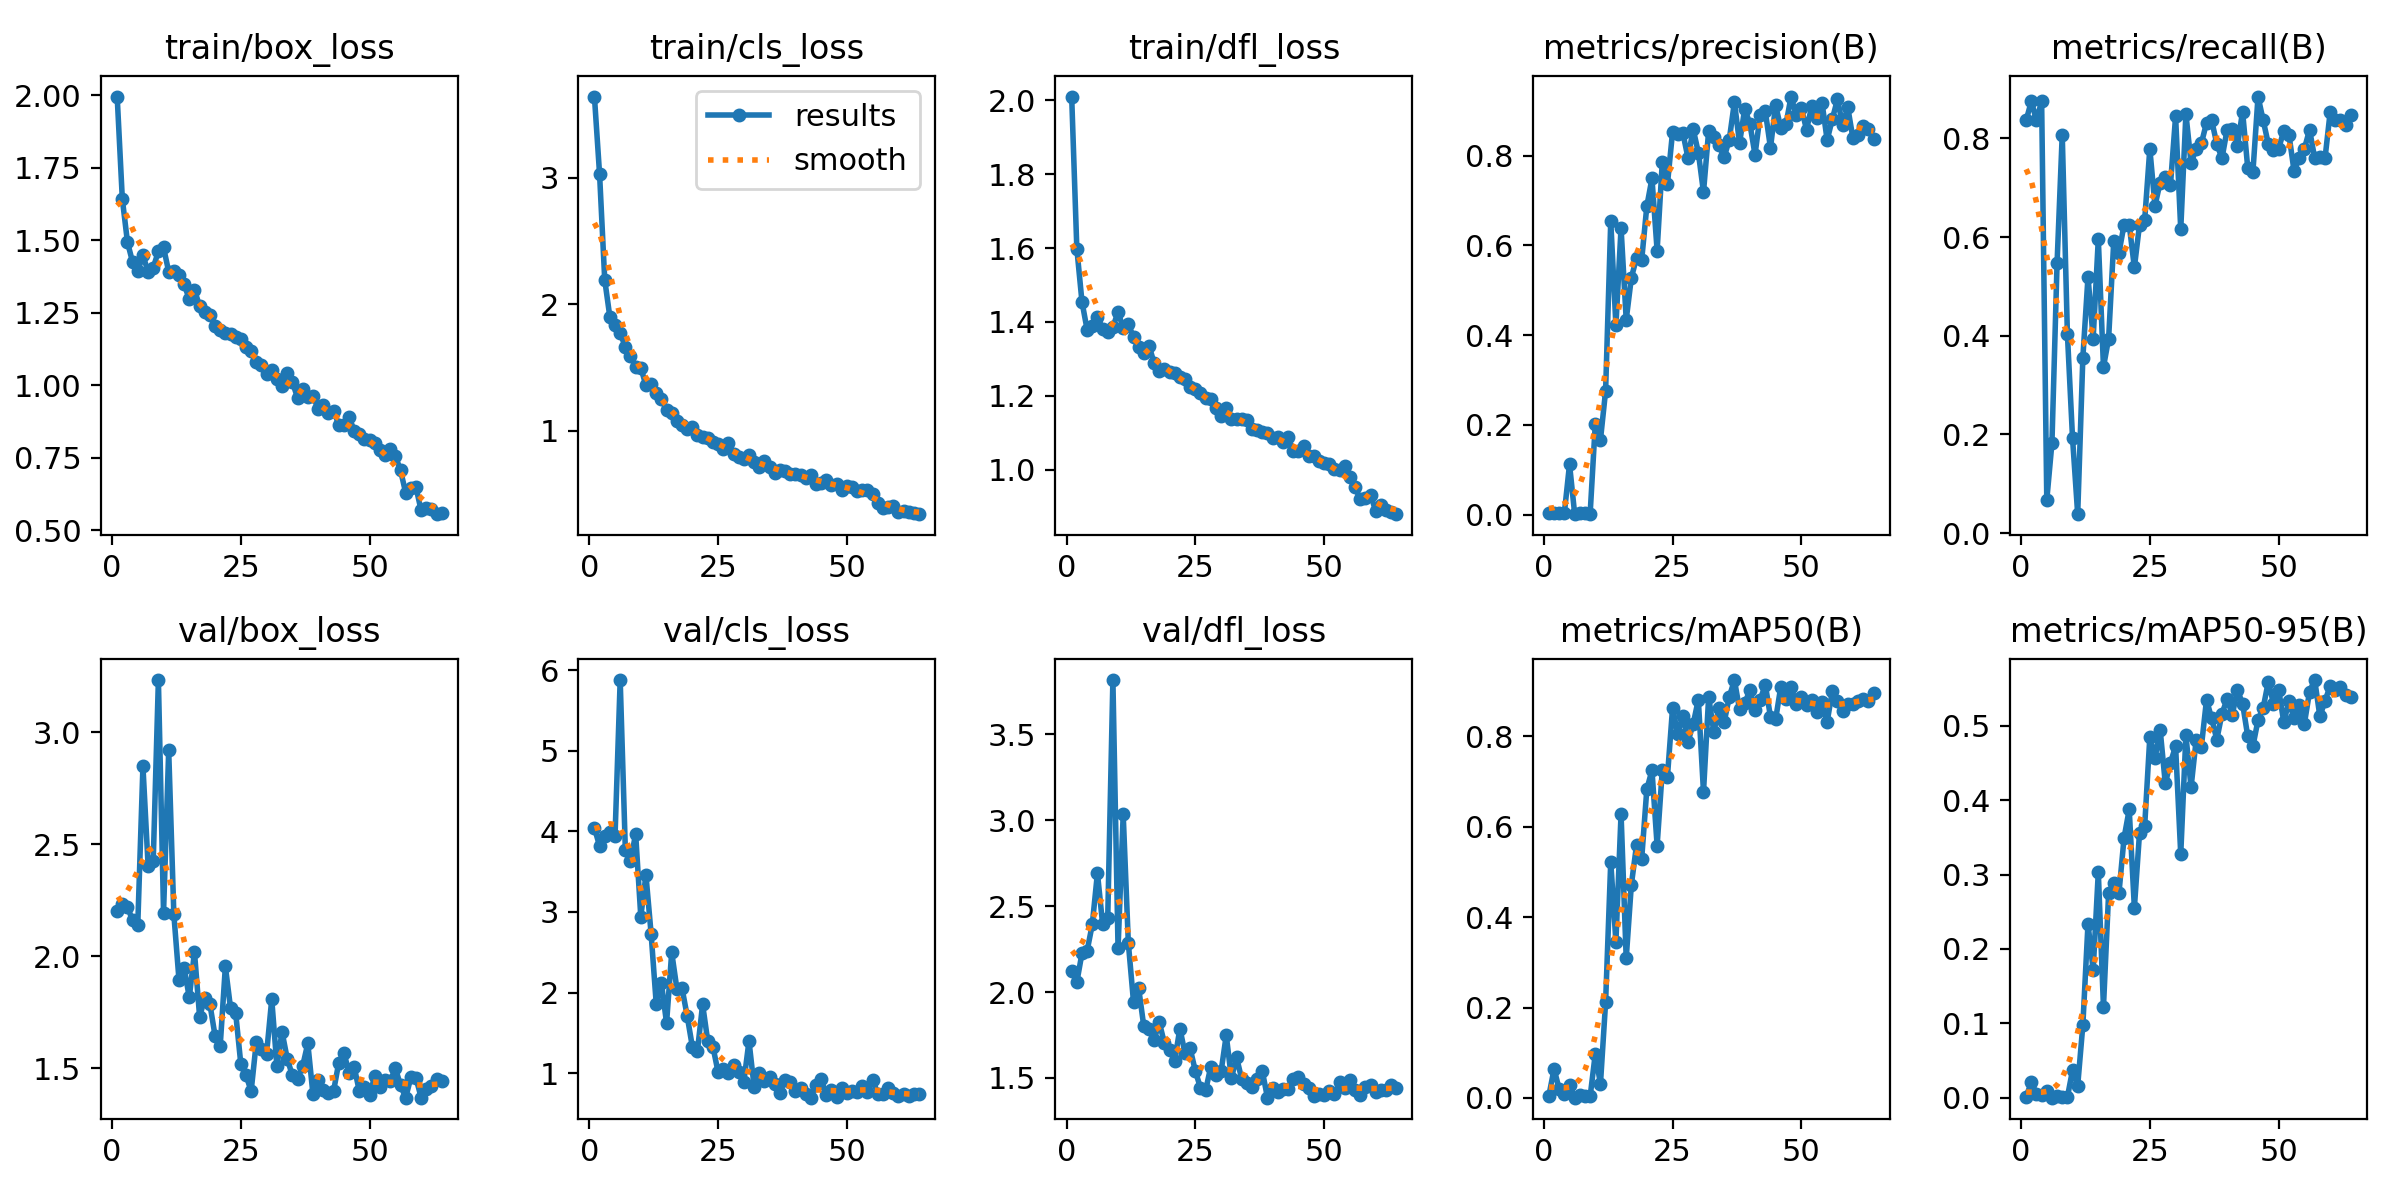

Values plotted in this chart, from the file beside it:
epoch, time, train/box_loss, train/cls_loss, train/dfl_loss, metrics/precision(B), metrics/recall(B), metrics/mAP50(B), metrics/mAP50-95(B), val/box_loss, val/cls_loss, val/dfl_loss, lr/pg0, lr/pg1, lr/pg2
1, 8.102, 1.996, 3.645, 2.011, 0.00367, 0.8365, 0.00511, 0.00157, 2.203, 4.042, 2.123, 0.0002, 0.0002, 0.0002
2, 122.2, 1.642, 3.03, 1.599, 0.00384, 0.875, 0.06427, 0.02089, 2.232, 3.818, 2.057, 0.0004135, 0.0004135, 0.0004135
3, 131.1, 1.493, 2.193, 1.454, 0.00367, 0.8365, 0.01882, 0.00549, 2.219, 3.941, 2.226, 0.0006202, 0.0006202, 0.0006202
4, 139.5, 1.424, 1.899, 1.379, 0.00384, 0.875, 0.00855, 0.00325, 2.159, 3.994, 2.24, 0.0008201, 0.0008201, 0.0008201
5, 147.7, 1.395, 1.839, 1.388, 0.112, 0.06731, 0.02943, 0.00861, 2.141, 3.943, 2.393, 0.001013, 0.001013, 0.001013
6, 155.8, 1.448, 1.775, 1.414, 0.0008, 0.1827, 0.00048, 0.00013, 2.848, 5.876, 2.692, 0.001199, 0.001199, 0.001199
7, 163.8, 1.392, 1.66, 1.381, 0.00241, 0.5481, 0.00707, 0.00227, 2.405, 3.773, 2.397, 0.001379, 0.001379, 0.001379
8, 171.9, 1.406, 1.589, 1.373, 0.00354, 0.8077, 0.00439, 0.00148, 2.426, 3.63, 2.433, 0.001552, 0.001552, 0.001552
9, 179.9, 1.462, 1.506, 1.386, 0.00177, 0.4038, 0.00315, 0.00081, 3.233, 3.968, 3.815, 0.001717, 0.001717, 0.001717
10, 188, 1.476, 1.499, 1.427, 0.2022, 0.1923, 0.09775, 0.0372, 2.195, 2.943, 2.254, 0.001722, 0.001722, 0.001722
11, 196.1, 1.391, 1.357, 1.383, 0.1664, 0.03846, 0.03076, 0.01635, 2.919, 3.457, 3.033, 0.001691, 0.001691, 0.001691
12, 204.2, 1.393, 1.367, 1.395, 0.2755, 0.3558, 0.2116, 0.09767, 2.187, 2.731, 2.284, 0.00166, 0.00166, 0.00166
13, 212.3, 1.38, 1.3, 1.358, 0.6544, 0.5192, 0.5231, 0.2339, 1.893, 1.857, 1.943, 0.001629, 0.001629, 0.001629
14, 220.6, 1.348, 1.254, 1.331, 0.4216, 0.3942, 0.3451, 0.1712, 1.947, 2.116, 2.023, 0.001598, 0.001598, 0.001598
15, 228.8, 1.296, 1.16, 1.316, 0.6388, 0.5961, 0.6285, 0.3033, 1.816, 1.622, 1.8, 0.001567, 0.001567, 0.001567
16, 237.1, 1.329, 1.137, 1.336, 0.4344, 0.3365, 0.3088, 0.1218, 2.018, 2.497, 1.786, 0.001536, 0.001536, 0.001536
17, 245.3, 1.273, 1.078, 1.288, 0.528, 0.3942, 0.472, 0.2745, 1.73, 2.05, 1.721, 0.001505, 0.001505, 0.001505
18, 253.6, 1.252, 1.043, 1.268, 0.5722, 0.5917, 0.5592, 0.2893, 1.811, 2.055, 1.824, 0.001474, 0.001474, 0.001474
19, 262, 1.244, 1.015, 1.273, 0.5674, 0.5673, 0.5287, 0.2745, 1.785, 1.711, 1.702, 0.001443, 0.001443, 0.001443
20, 270.4, 1.205, 1.031, 1.264, 0.6874, 0.625, 0.6831, 0.3493, 1.644, 1.33, 1.662, 0.001412, 0.001412, 0.001412
21, 278.8, 1.19, 0.9679, 1.261, 0.7493, 0.625, 0.725, 0.3874, 1.601, 1.281, 1.602, 0.001381, 0.001381, 0.001381
22, 287.2, 1.179, 0.9519, 1.251, 0.5886, 0.5385, 0.5585, 0.2553, 1.954, 1.853, 1.788, 0.00135, 0.00135, 0.00135
23, 295.8, 1.177, 0.9387, 1.247, 0.7854, 0.625, 0.725, 0.3558, 1.769, 1.395, 1.643, 0.001319, 0.001319, 0.001319
24, 304.2, 1.166, 0.9066, 1.223, 0.7366, 0.6346, 0.7109, 0.3653, 1.746, 1.329, 1.671, 0.001288, 0.001288, 0.001288
25, 312.6, 1.159, 0.8947, 1.218, 0.8534, 0.7789, 0.8633, 0.4848, 1.518, 1.013, 1.54, 0.001257, 0.001257, 0.001257
26, 321.1, 1.133, 0.8527, 1.207, 0.8494, 0.6635, 0.8059, 0.4562, 1.469, 1.054, 1.442, 0.001227, 0.001227, 0.001227
27, 329.6, 1.119, 0.9049, 1.194, 0.8504, 0.7104, 0.8464, 0.4948, 1.397, 1.007, 1.428, 0.001196, 0.001196, 0.001196
28, 338.3, 1.079, 0.8163, 1.191, 0.7949, 0.7211, 0.7888, 0.4225, 1.616, 1.097, 1.566, 0.001165, 0.001165, 0.001165
29, 346.6, 1.069, 0.7915, 1.166, 0.8593, 0.705, 0.8277, 0.4501, 1.586, 1.018, 1.517, 0.001134, 0.001134, 0.001134
30, 355.1, 1.038, 0.7753, 1.144, 0.807, 0.8445, 0.8816, 0.4723, 1.565, 0.8945, 1.538, 0.001103, 0.001103, 0.001103
31, 363.5, 1.052, 0.8078, 1.168, 0.7188, 0.6154, 0.6768, 0.3272, 1.808, 1.399, 1.749, 0.001072, 0.001072, 0.001072
32, 371.9, 1.021, 0.7549, 1.137, 0.8549, 0.8495, 0.8876, 0.4871, 1.51, 0.8286, 1.499, 0.001041, 0.001041, 0.001041
33, 380.4, 0.9974, 0.7083, 1.138, 0.8425, 0.75, 0.8103, 0.4171, 1.662, 1.008, 1.621, 0.00101, 0.00101, 0.00101
34, 388.9, 1.043, 0.7559, 1.137, 0.8237, 0.7789, 0.8634, 0.4813, 1.543, 0.9053, 1.493, 0.0009791, 0.0009791, 0.0009791
35, 397.3, 1.011, 0.7105, 1.134, 0.7964, 0.7897, 0.831, 0.4715, 1.467, 0.9571, 1.47, 0.0009481, 0.0009481, 0.0009481
36, 405.8, 0.9574, 0.6619, 1.11, 0.8356, 0.831, 0.8871, 0.5346, 1.451, 0.861, 1.449, 0.0009172, 0.0009172, 0.0009172
37, 414.2, 0.9878, 0.6865, 1.108, 0.9192, 0.8365, 0.9248, 0.5098, 1.509, 0.7558, 1.495, 0.0008862, 0.0008862, 0.0008862
38, 422.7, 0.9594, 0.6783, 1.101, 0.8283, 0.7885, 0.8597, 0.4813, 1.61, 0.9205, 1.54, 0.0008553, 0.0008553, 0.0008553
39, 431.1, 0.9626, 0.6534, 1.099, 0.9045, 0.7596, 0.8736, 0.5161, 1.383, 0.8846, 1.385, 0.0008244, 0.0008244, 0.0008244
40, 439.6, 0.918, 0.6568, 1.085, 0.8716, 0.8173, 0.9018, 0.5359, 1.448, 0.7749, 1.443, 0.0007934, 0.0007934, 0.0007934
41, 448.1, 0.9302, 0.6506, 1.087, 0.8023, 0.8192, 0.8593, 0.5147, 1.403, 0.8179, 1.419, 0.0007625, 0.0007625, 0.0007625
42, 456.6, 0.9054, 0.6274, 1.074, 0.8908, 0.7846, 0.8811, 0.5478, 1.388, 0.7393, 1.436, 0.0007316, 0.0007316, 0.0007316
43, 465, 0.9112, 0.6443, 1.089, 0.8988, 0.8542, 0.9143, 0.5298, 1.397, 0.6963, 1.434, 0.0007006, 0.0007006, 0.0007006
44, 473.7, 0.864, 0.5774, 1.05, 0.8176, 0.7404, 0.8435, 0.4859, 1.524, 0.8486, 1.496, 0.0006697, 0.0006697, 0.0006697
45, 482.1, 0.8616, 0.5827, 1.05, 0.9123, 0.7308, 0.8378, 0.4721, 1.569, 0.9222, 1.508, 0.0006387, 0.0006387, 0.0006387
46, 490.5, 0.8904, 0.6052, 1.064, 0.8619, 0.8846, 0.9099, 0.5076, 1.48, 0.7313, 1.466, 0.0006078, 0.0006078, 0.0006078
47, 499.1, 0.843, 0.5692, 1.036, 0.87, 0.8365, 0.8835, 0.5239, 1.505, 0.7891, 1.444, 0.0005769, 0.0005769, 0.0005769
48, 507.5, 0.8313, 0.5805, 1.035, 0.932, 0.7885, 0.9094, 0.5593, 1.397, 0.7002, 1.394, 0.0005459, 0.0005459, 0.0005459
49, 515.9, 0.8137, 0.5293, 1.022, 0.8898, 0.7763, 0.8719, 0.5296, 1.418, 0.8135, 1.406, 0.000515, 0.000515, 0.000515
50, 524.7, 0.8125, 0.5585, 1.018, 0.9055, 0.7789, 0.8883, 0.5485, 1.379, 0.7597, 1.398, 0.0004841, 0.0004841, 0.0004841
51, 533, 0.8006, 0.5514, 1.015, 0.8583, 0.8155, 0.8692, 0.5047, 1.465, 0.7841, 1.421, 0.0004531, 0.0004531, 0.0004531
52, 541.5, 0.7755, 0.5206, 1.001, 0.91, 0.8077, 0.8802, 0.5326, 1.417, 0.7664, 1.405, 0.0004222, 0.0004222, 0.0004222
53, 549.9, 0.7577, 0.5277, 0.9986, 0.8841, 0.7332, 0.8532, 0.51, 1.449, 0.8357, 1.474, 0.0003912, 0.0003912, 0.0003912
54, 558.3, 0.7788, 0.5285, 1.009, 0.9187, 0.7606, 0.8753, 0.5273, 1.444, 0.7631, 1.443, 0.0003603, 0.0003603, 0.0003603
55, 569.1, 0.7551, 0.4957, 0.9807, 0.835, 0.7789, 0.8326, 0.5028, 1.498, 0.9216, 1.489, 0.0003294, 0.0003294, 0.0003294
56, 577.4, 0.7062, 0.4249, 0.9517, 0.8814, 0.8173, 0.8996, 0.5458, 1.424, 0.7451, 1.432, 0.0002984, 0.0002984, 0.0002984
57, 585.7, 0.628, 0.3884, 0.9197, 0.9258, 0.7596, 0.8774, 0.5613, 1.368, 0.7479, 1.4, 0.0002675, 0.0002675, 0.0002675
58, 594.3, 0.6439, 0.3969, 0.922, 0.8687, 0.7631, 0.8568, 0.5128, 1.459, 0.8189, 1.449, 0.0002366, 0.0002366, 0.0002366
59, 602.7, 0.647, 0.4055, 0.9319, 0.908, 0.7592, 0.8714, 0.5329, 1.456, 0.7484, 1.461, 0.0002056, 0.0002056, 0.0002056
60, 611, 0.5678, 0.3573, 0.8879, 0.8392, 0.853, 0.8724, 0.5538, 1.368, 0.7228, 1.421, 0.0001747, 0.0001747, 0.0001747
... 4 more rows
